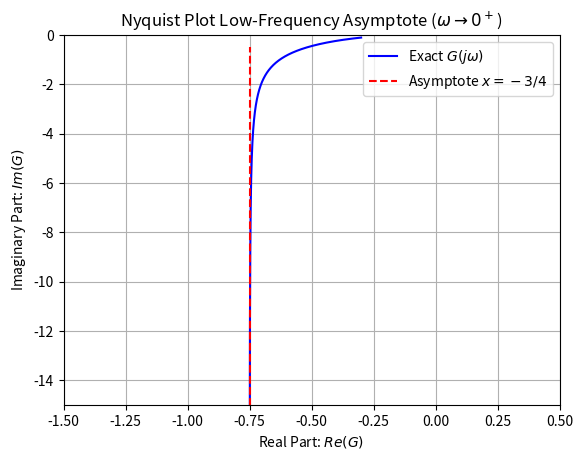

Recreate this plot in Python. (Note: this script raises an exception after producing the figure.)
import numpy as np
import matplotlib.pyplot as plt

w = np.linspace(0.01, 1.0, 1000)

s = 1j * w
G = 1 / (s * (s + 1) * (s + 2))

x_exact = np.real(G)
y_exact = np.imag(G)

x_asymp = np.full_like(w, -0.75) 
y_asymp = -1 / (2 * w)

plt.figure()

plt.plot(x_exact, y_exact, label='Exact $G(j\omega)$', color='blue')
plt.plot(x_asymp, y_asymp, label='Asymptote $x = -3/4$', color='red', linestyle='--')

plt.title('Nyquist Plot Low-Frequency Asymptote ($\omega \\rightarrow 0^+$)')
plt.xlabel('Real Part: $Re(G)$')
plt.ylabel('Imaginary Part: $Im(G)$')
plt.grid()
plt.legend()
plt.xlim(-1.5, 0.5)
plt.ylim(-15, 0) 

plt.savefig("../figs/plt1.png")
plt.show()
